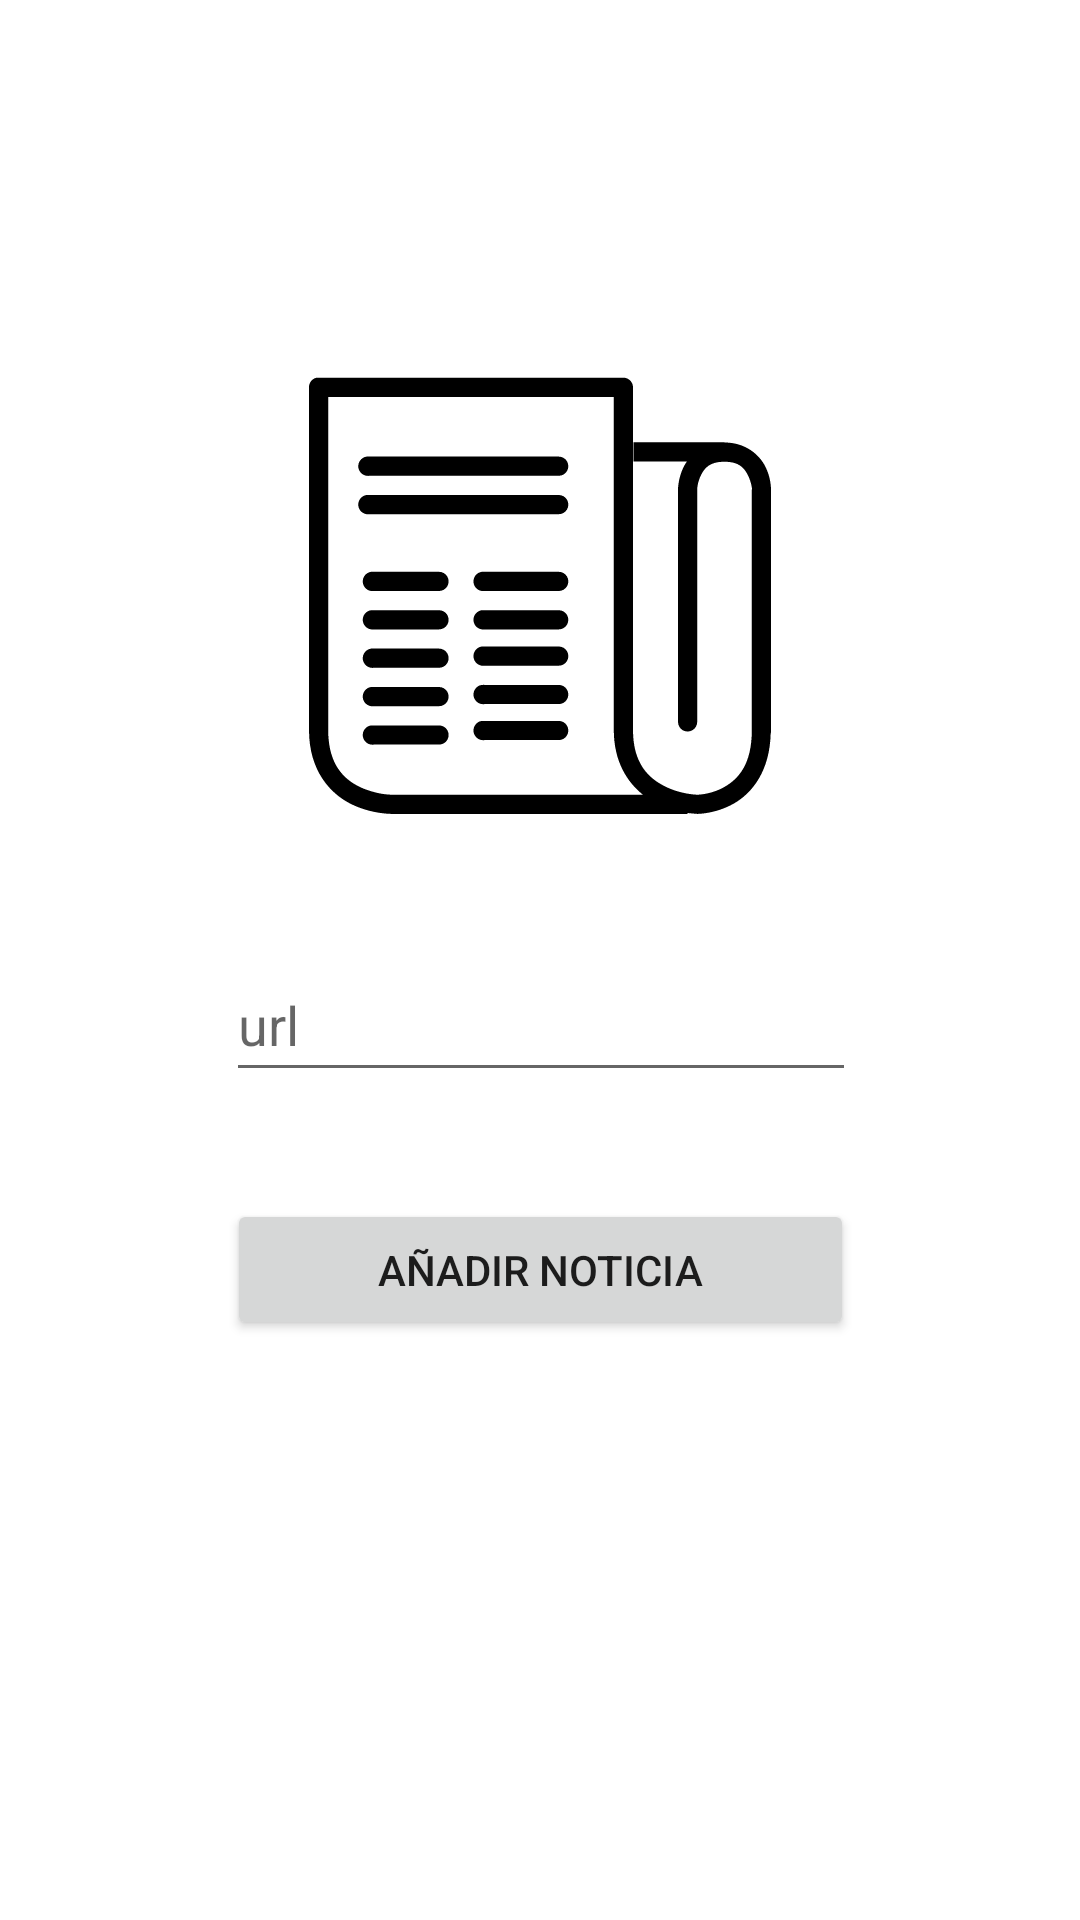

Layout XML and referenced resources for this Android screen:
<!-- AndroidManifest.xml: application theme Theme.Newsuty -->
<!-- res/layout/activity_add_news.xml -->
<?xml version="1.0" encoding="utf-8"?>
<androidx.constraintlayout.widget.ConstraintLayout xmlns:android="http://schemas.android.com/apk/res/android"
    xmlns:app="http://schemas.android.com/apk/res-auto"
    android:id="@+id/Register"
    android:layout_width="match_parent"
    android:layout_height="match_parent">

    <ImageView
        android:id="@+id/imageView"
        android:layout_width="0dp"
        android:layout_height="160dp"
        android:layout_marginStart="68dp"
        android:layout_marginEnd="68dp"
        app:layout_constraintBottom_toTopOf="@+id/AddNewURL"
        app:layout_constraintEnd_toEndOf="parent"
        app:layout_constraintHorizontal_bias="0.0"
        app:layout_constraintStart_toStartOf="parent"
        app:layout_constraintTop_toTopOf="parent"
        app:layout_constraintVertical_bias="0.75"
        app:srcCompat="@drawable/ic_logo" />

    <EditText
        android:id="@+id/AddNewURL"
        android:layout_width="wrap_content"
        android:layout_height="wrap_content"
        android:layout_marginTop="316dp"
        android:ems="10"
        android:hint="@string/url"
        android:inputType="text"
        android:minHeight="48dp"
        app:layout_constraintEnd_toEndOf="parent"
        app:layout_constraintHorizontal_bias="0.502"
        app:layout_constraintStart_toStartOf="parent"
        app:layout_constraintTop_toTopOf="parent" />

    <Button
        android:id="@+id/AddNewBtn"
        android:layout_width="209dp"
        android:layout_height="47dp"
        android:text="@string/AddNews"
        app:layout_constraintBottom_toBottomOf="parent"
        app:layout_constraintEnd_toEndOf="parent"
        app:layout_constraintStart_toStartOf="parent"
        app:layout_constraintTop_toBottomOf="@+id/AddNewURL"
        app:layout_constraintVertical_bias="0.156" />

</androidx.constraintlayout.widget.ConstraintLayout>
<!-- resources referenced by this layout -->
<resources>
  <!-- drawable ic_logo: vector/xml drawable (drawable, 6302 chars, omitted) -->
  <string name="AddNews">Añadir Noticia</string>
  <string name="url">url</string>
  <style name="Theme.Newsuty" parent="Theme.MaterialComponents.DayNight.DarkActionBar">
          
          <item name="colorPrimary">@color/purple_500</item>
          <item name="colorPrimaryVariant">@color/purple_700</item>
          <item name="colorOnPrimary">@color/white</item>
          
          <item name="colorSecondary">@color/teal_200</item>
          <item name="colorSecondaryVariant">@color/teal_700</item>
          <item name="colorOnSecondary">@color/black</item>
          
          <item name="android:statusBarColor" tools:targetApi="l">?attr/colorPrimaryVariant</item>
          
      </style>
  <color name="purple_500">#FF6200EE</color>
  <color name="purple_700">#FF3700B3</color>
  <color name="white">#FFFFFFFF</color>
  <color name="teal_200">#FF03DAC5</color>
  <color name="teal_700">#FF018786</color>
  <color name="black">#FF000000</color>
</resources>
